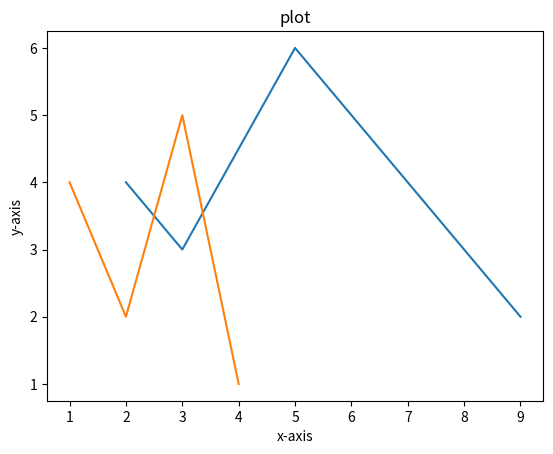

Source code (Python):
import matplotlib.pyplot as plt
import numpy as np

x1 = np.array([2,3,5,9])
y1 = np.array([4,3,6,2])
x2 = np.array([1,2,3,4])
y2 = np.array([4,2,5,1])

plt.plot(x1, y1)
plt.plot(x2, y2)
plt.title('plot')
plt.xlabel('x-axis')
plt.ylabel('y-axis')
plt.show()